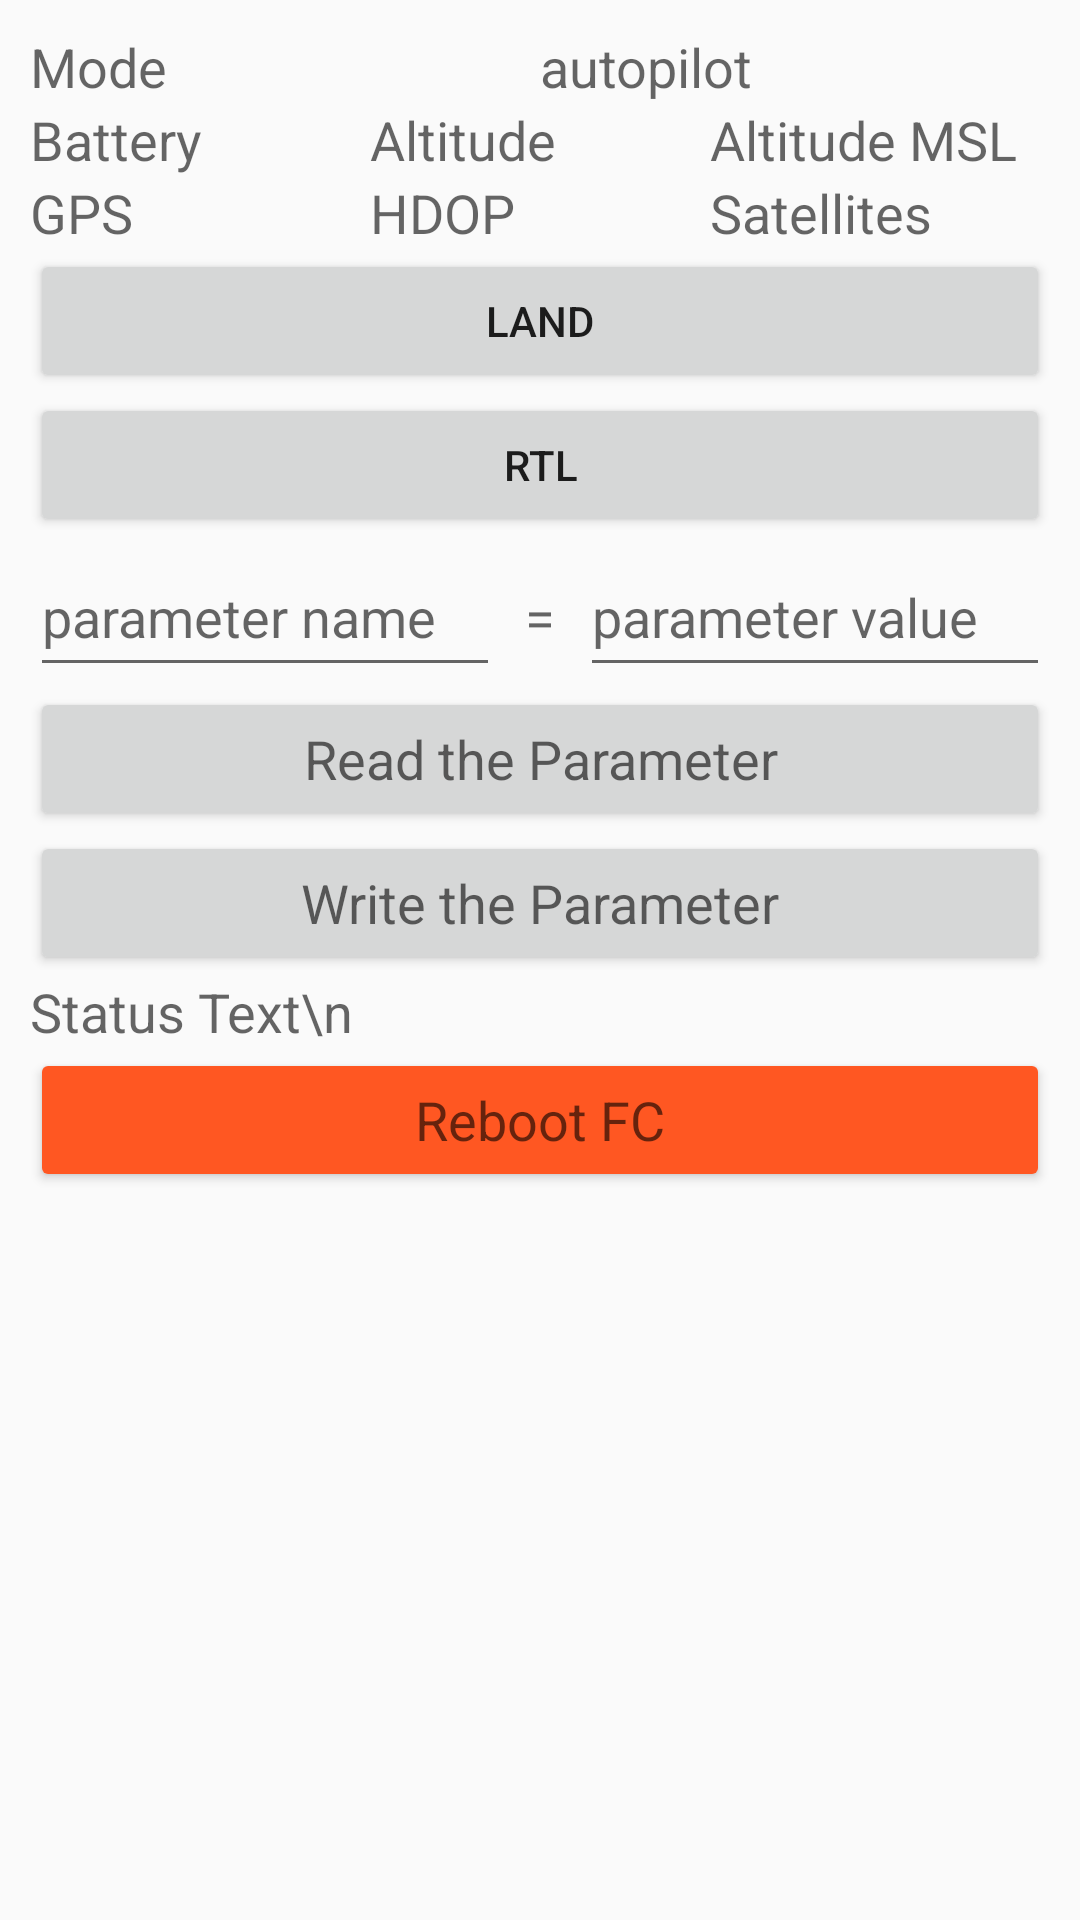

Here is an Android app screen rendered from its layout file. Give the layout XML and the strings, colors and styles it references.
<!-- AndroidManifest.xml: application theme Theme.AppCompat.DayNight.NoActionBar -->
<!-- res/layout/activity_main.xml -->
<?xml version="1.0" encoding="utf-8"?>
<androidx.constraintlayout.widget.ConstraintLayout xmlns:android="http://schemas.android.com/apk/res/android"
    xmlns:app="http://schemas.android.com/apk/res-auto"
    xmlns:tools="http://schemas.android.com/tools"
    android:layout_width="match_parent"
    android:layout_height="match_parent"
    tools:context=".MainActivity">

    <LinearLayout
        android:layout_width="fill_parent"
        android:layout_height="fill_parent"
        android:orientation="vertical"
        android:layout_margin="10dp"
        app:layout_constraintStart_toStartOf="parent"
        app:layout_constraintTop_toTopOf="parent"
        android:keepScreenOn="true" >

        <LinearLayout
            android:layout_width="match_parent"
            android:layout_height="wrap_content"
            android:orientation="horizontal">

            <TextView
                android:id="@+id/flight_mode"
                android:layout_width="0dp"
                android:layout_height="wrap_content"
                android:layout_weight="1"
                android:text="Mode"
                android:textAppearance="@style/TextAppearance.AppCompat.Medium" />

            <TextView
                android:id="@+id/ap_name"
                android:layout_width="0dp"
                android:layout_height="wrap_content"
                android:layout_weight="1"
                android:text="autopilot"
                android:textAppearance="@style/TextAppearance.AppCompat.Medium" />

        </LinearLayout>

        <LinearLayout
            android:layout_width="match_parent"
            android:layout_height="wrap_content"
            android:orientation="horizontal">

            <TextView
                android:id="@+id/bat_status"
                android:layout_width="0dp"
                android:layout_height="wrap_content"
                android:layout_weight="1"
                android:text="Battery"
                android:textAppearance="@style/TextAppearance.AppCompat.Medium" />

            <TextView
                android:id="@+id/alt_status"
                android:layout_width="0dp"
                android:layout_height="wrap_content"
                android:layout_weight="1"
                android:text="Altitude"
                android:textAppearance="@style/TextAppearance.AppCompat.Medium" />

            <TextView
                android:id="@+id/alt_msl_status"
                android:layout_width="0dp"
                android:layout_height="wrap_content"
                android:layout_weight="1"
                android:text="Altitude MSL"
                android:textAppearance="@style/TextAppearance.AppCompat.Medium" />
        </LinearLayout>

        <LinearLayout
            android:layout_width="match_parent"
            android:layout_height="wrap_content"
            android:orientation="horizontal">

            <TextView
                android:id="@+id/gps_status"
                android:layout_width="0dp"
                android:layout_height="wrap_content"
                android:layout_weight="1"
                android:text="GPS"
                android:textAppearance="@style/TextAppearance.AppCompat.Medium" />

            <TextView
                android:id="@+id/gps_hdop"
                android:layout_width="0dp"
                android:layout_height="wrap_content"
                android:layout_weight="1"
                android:text="HDOP"
                android:textAppearance="@style/TextAppearance.AppCompat.Medium" />

            <TextView
                android:id="@+id/gps_satellites"
                android:layout_width="0dp"
                android:layout_height="wrap_content"
                android:layout_weight="1"
                android:text="Satellites"
                android:textAppearance="@style/TextAppearance.AppCompat.Medium" />
        </LinearLayout>

        <Button
            android:id="@+id/land"
            android:layout_width="match_parent"
            android:layout_height="wrap_content"
            android:onClick="onLandBtn"
            android:text="Land" />

        <Button
            android:id="@+id/rtl"
            android:layout_width="match_parent"
            android:layout_height="wrap_content"
            android:onClick="onRTLBtn"
            android:text="RTL" />

        <LinearLayout
            android:layout_width="match_parent"
            android:layout_height="50dp"
            android:orientation="horizontal">

            <EditText
                android:id="@+id/param_name"
                android:layout_width="wrap_content"
                android:layout_height="match_parent"
                android:layout_weight="1"
                android:ems="10"
                android:hint="parameter name"
                android:inputType="textPersonName"
                android:textAppearance="@style/TextAppearance.AppCompat.Medium" />

            <TextView
                android:id="@+id/textView"
                android:layout_width="80dp"
                android:layout_height="wrap_content"
                android:layout_weight="1"
                android:text="="
                android:textAlignment="center"
                android:textAppearance="@style/TextAppearance.AppCompat.Medium" />

            <EditText
                android:id="@+id/param_val"
                android:layout_width="wrap_content"
                android:layout_height="match_parent"
                android:layout_weight="1"
                android:ems="10"
                android:hint="parameter value"
                android:inputType="number" />

        </LinearLayout>

        <Button
            android:id="@+id/button3"
            android:layout_width="match_parent"
            android:layout_height="wrap_content"
            android:onClick="onReadParam"
            android:text="Read the Parameter"
            android:textAppearance="@style/TextAppearance.AppCompat.Medium" />

        <Button
            android:id="@+id/button4"
            android:layout_width="match_parent"
            android:layout_height="wrap_content"
            android:text="Write the Parameter"
            android:onClick="onWriteParam"
            android:textAppearance="@style/TextAppearance.AppCompat.Medium" />

        <TextView
            android:id="@+id/status_txt"
            android:layout_width="match_parent"
            android:layout_height="wrap_content"
            android:gravity="bottom"
            android:maxLines="5"
            android:minLines="1"
            android:scrollbars="vertical"
            android:text="Status Text\n"
            android:textAppearance="@style/TextAppearance.AppCompat.Medium"
            app:layout_constraintBottom_toBottomOf="parent"
            app:layout_constraintEnd_toEndOf="parent"
            app:layout_constraintStart_toStartOf="parent"
            app:layout_constraintTop_toTopOf="parent" />

        <Button
            android:id="@+id/reboot"
            android:layout_width="match_parent"
            android:layout_height="wrap_content"
            android:backgroundTint="#FF5722"
            android:onClick="onRebootBtn"
            android:text="Reboot FC"
            android:textAppearance="@style/TextAppearance.AppCompat.Medium" />

    </LinearLayout>

</androidx.constraintlayout.widget.ConstraintLayout>
<!-- resources referenced by this layout -->
<resources>

</resources>
